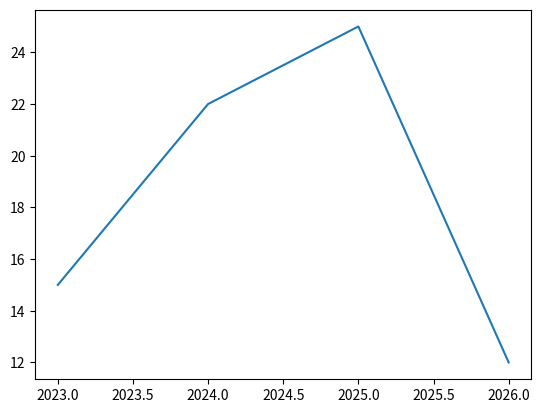

The matplotlib source for this figure:
import matplotlib.pyplot as plt
import numpy as np

x = np.array([2023,2024,2025,2026])
y = np.array([15,22,25,12])

plt.plot(x,y)
plt.show()
